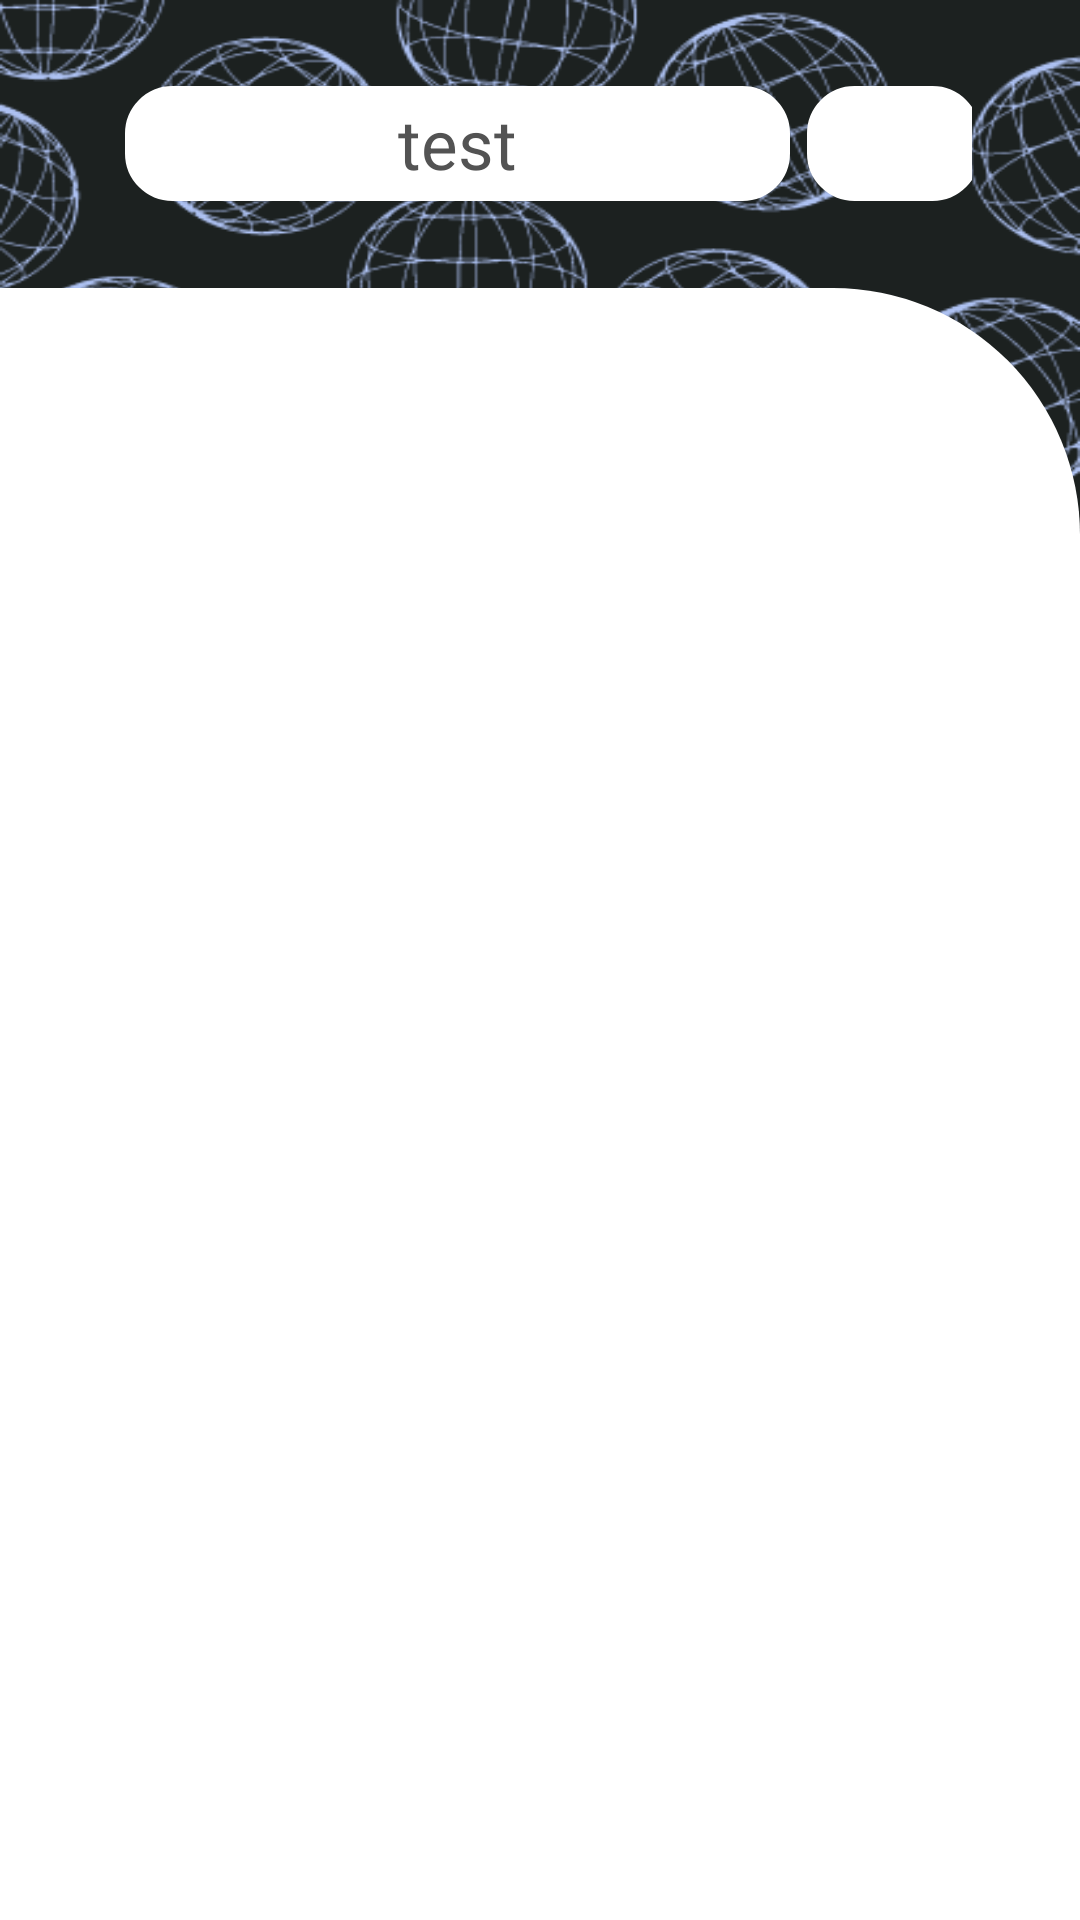

Layout XML and referenced resources for this Android screen:
<!-- AndroidManifest.xml: application theme Theme.SCSEBuddy -->
<!-- res/layout/activity_forum_view.xml -->
<?xml version="1.0" encoding="utf-8"?>
<androidx.constraintlayout.widget.ConstraintLayout xmlns:android="http://schemas.android.com/apk/res/android"
    xmlns:app="http://schemas.android.com/apk/res-auto"
    xmlns:tools="http://schemas.android.com/tools"
    android:layout_width="match_parent"
    android:layout_height="match_parent"
    tools:context=".ForumViewActivity"
    android:background="@drawable/background">

    <LinearLayout
        android:layout_width="match_parent"
        android:layout_height="match_parent"
        android:orientation="vertical"
        android:weightSum="100"
        app:layout_constraintBottom_toBottomOf="parent"
        app:layout_constraintEnd_toEndOf="parent"
        app:layout_constraintStart_toStartOf="parent"
        app:layout_constraintTop_toTopOf="parent">



        <LinearLayout
            android:layout_width="match_parent"
            android:layout_height="0sp"
            android:layout_weight="15"
            android:orientation="horizontal"
            android:weightSum="100">

            <FrameLayout
                android:layout_width="match_parent"
                android:layout_height="match_parent"
                android:layout_weight="45">

            </FrameLayout>

            <LinearLayout
                android:layout_width="match_parent"
                android:layout_height="match_parent"
                android:layout_weight="10"
                android:orientation="vertical"
                android:weightSum="100">

                <FrameLayout
                    android:layout_width="match_parent"
                    android:layout_height="0dp"
                    android:layout_weight="30">

                </FrameLayout>

                <LinearLayout
                    android:layout_width="match_parent"
                    android:layout_height="0dp"
                    android:weightSum="100"
                    android:layout_weight="40"
                    android:orientation="horizontal">

                    <FrameLayout
                        android:layout_width="0dp"
                        android:layout_height="match_parent"
                        android:layout_weight="2"/>
                    <TextView
                        android:id="@+id/titleTextView"
                        android:layout_width="0dp"
                        android:layout_height="match_parent"
                        android:layout_weight="77"
                        android:background="@drawable/rounded_button"
                        android:bottomLeftRadius="10dp"
                        android:bottomRightRadius="10dp"
                        android:paddingLeft="10dp"
                        android:paddingRight="10dp"
                        android:topLeftRadius="10dp"
                        android:topRightRadius="10dp"
                        android:text="test"
                        android:textAlignment="center"
                        android:layout_gravity="center"
                        android:gravity="center"
                        android:textSize="23sp"
                        android:textColor="@color/grey_text"/>
                    <FrameLayout
                        android:layout_width="0dp"
                        android:layout_height="match_parent"
                        android:layout_weight="2"/>

                    <ImageView
                        android:layout_width="0dp"
                        android:layout_height="match_parent"
                        android:layout_weight="20"
                        android:background="@drawable/rounded_button"
                        android:src="@drawable/ic_baseline_add_24"
                        android:id="@+id/courseAddReview"
                        android:onClick="addPost">

                    </ImageView>





                </LinearLayout>

                <FrameLayout
                    android:layout_width="match_parent"
                    android:layout_height="0dp"
                    android:layout_weight="30">

                </FrameLayout>

            </LinearLayout>

            <FrameLayout
                android:layout_width="match_parent"
                android:layout_height="match_parent"
                android:layout_weight="45"
                android:clickable="true"></FrameLayout>
        </LinearLayout>

        <LinearLayout
            android:layout_width="match_parent"
            android:layout_height="0sp"
            android:layout_weight="85"
            android:background="@drawable/login_layout"
            android:orientation="vertical"
            android:weightSum="100">

            <FrameLayout
                android:layout_width="match_parent"
                android:layout_height="0dp"
                android:layout_weight="5"></FrameLayout>

            <FrameLayout
                android:layout_width="match_parent"
                android:layout_height="0dp"
                android:layout_weight="5"></FrameLayout>

            <LinearLayout
                android:layout_width="match_parent"
                android:layout_height="0dp"
                android:layout_weight="85"
                android:orientation="horizontal"
                android:weightSum="100">

                <FrameLayout
                    android:layout_width="0dp"
                    android:layout_height="match_parent"
                    android:layout_weight="7.5"></FrameLayout>

                <LinearLayout
                    android:layout_width="0sp"
                    android:layout_height="match_parent"
                    android:layout_weight="85"
                    android:orientation="vertical"
                    android:weightSum="90">

                    <androidx.recyclerview.widget.RecyclerView
                        android:id="@+id/forumPostRecyclerView"
                        android:layout_width="match_parent"
                        android:layout_height="0dp"
                        android:layout_weight="90">

                    </androidx.recyclerview.widget.RecyclerView>

                </LinearLayout>

                <FrameLayout
                    android:layout_width="0dp"
                    android:layout_height="match_parent"
                    android:layout_weight="7.5"></FrameLayout>

            </LinearLayout>

        </LinearLayout>
    </LinearLayout>

</androidx.constraintlayout.widget.ConstraintLayout>
<!-- resources referenced by this layout -->
<resources>
  <color name="grey_text">#535353</color>
  <!-- drawable background: png bitmap (drawable, 266333 bytes) -->
  <!-- drawable login_layout (drawable-v24) -->
  <?xml version="1.0" encoding="UTF-8"?>
  <shape  xmlns:android="http://schemas.android.com/apk/res/android">
      <solid android:color="#FFFFFF"/>
      <corners android:topRightRadius="40pt"/>
  </shape>
  <!-- drawable rounded_button (drawable) -->
  <?xml version="1.0" encoding="utf-8"?>
  <shape xmlns:android="http://schemas.android.com/apk/res/android">
      <solid android:color="@color/white"/>
      <stroke android:color="@color/white" android:width="1.5dp"/>
      <corners android:radius="15dp"/>
  </shape>
  <style name="Theme.SCSEBuddy" parent="Theme.MaterialComponents.DayNight.NoActionBar">
          
          <item name="colorPrimary">@color/custom_black</item>
          <item name="colorPrimaryVariant">@color/custom_black</item>
          <item name="colorOnPrimary">@color/custom_black</item>
          
          <item name="colorSecondary">@color/teal_200</item>
          <item name="colorSecondaryVariant">@color/teal_700</item>
          <item name="colorOnSecondary">@color/black</item>
          
          <item name="android:statusBarColor" tools:targetApi="l">?attr/colorPrimaryVariant</item>
          
      </style>
  <color name="white">#FFFFFFFF</color>
  <color name="custom_black">#1C2120</color>
  <color name="teal_200">#FF03DAC5</color>
  <color name="teal_700">#FF018786</color>
  <color name="black">#FF000000</color>
</resources>
